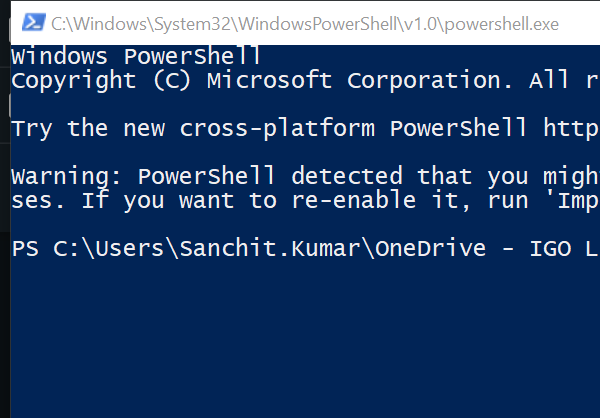
Task: NewTeamsTeam-Performer: Robotic Enterprise Framework
Workflow: POWERSHELL_CloseApp

Step 1: Attach Window 'powershell.exe ' on the element (powershell.exe)

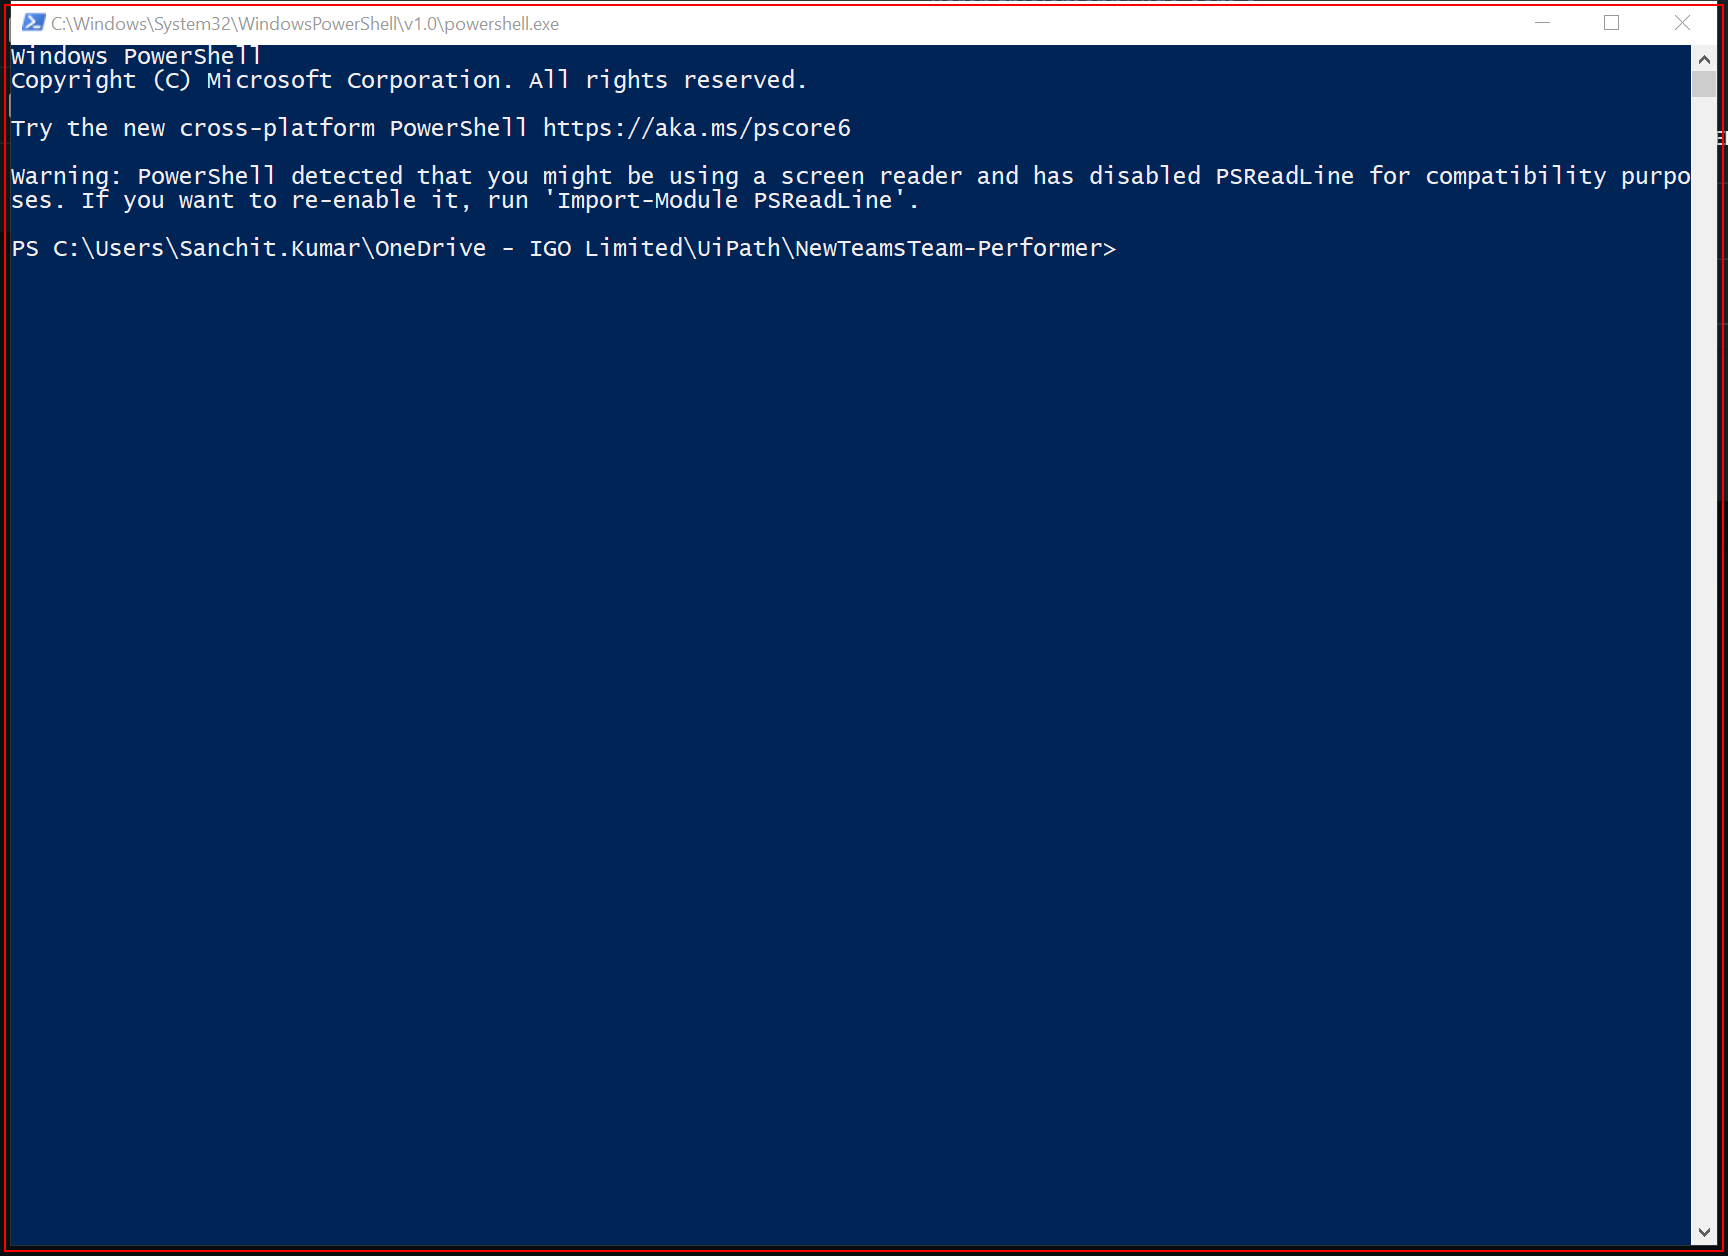
Step 2: type "exit[k(enter)]" into 'powershell.exe'